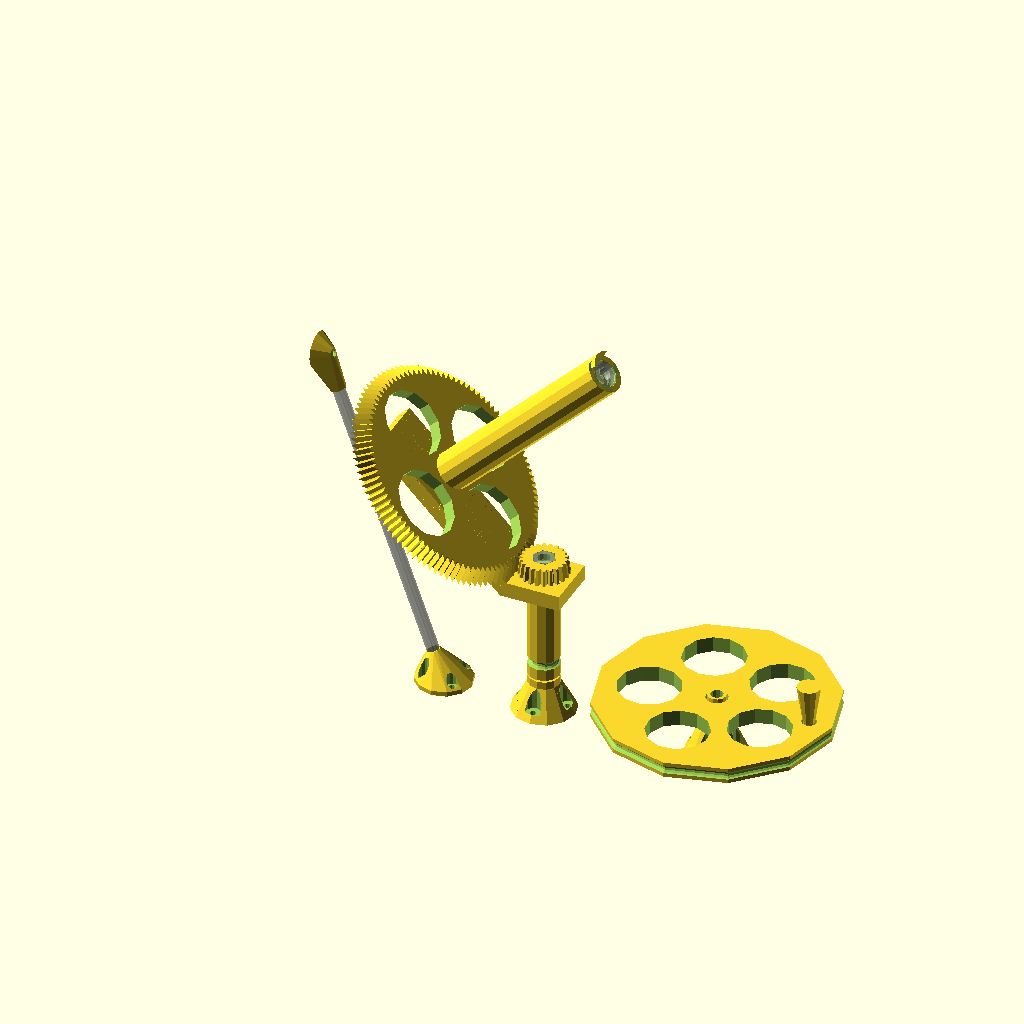
Cell 1: the model at its default parameters.
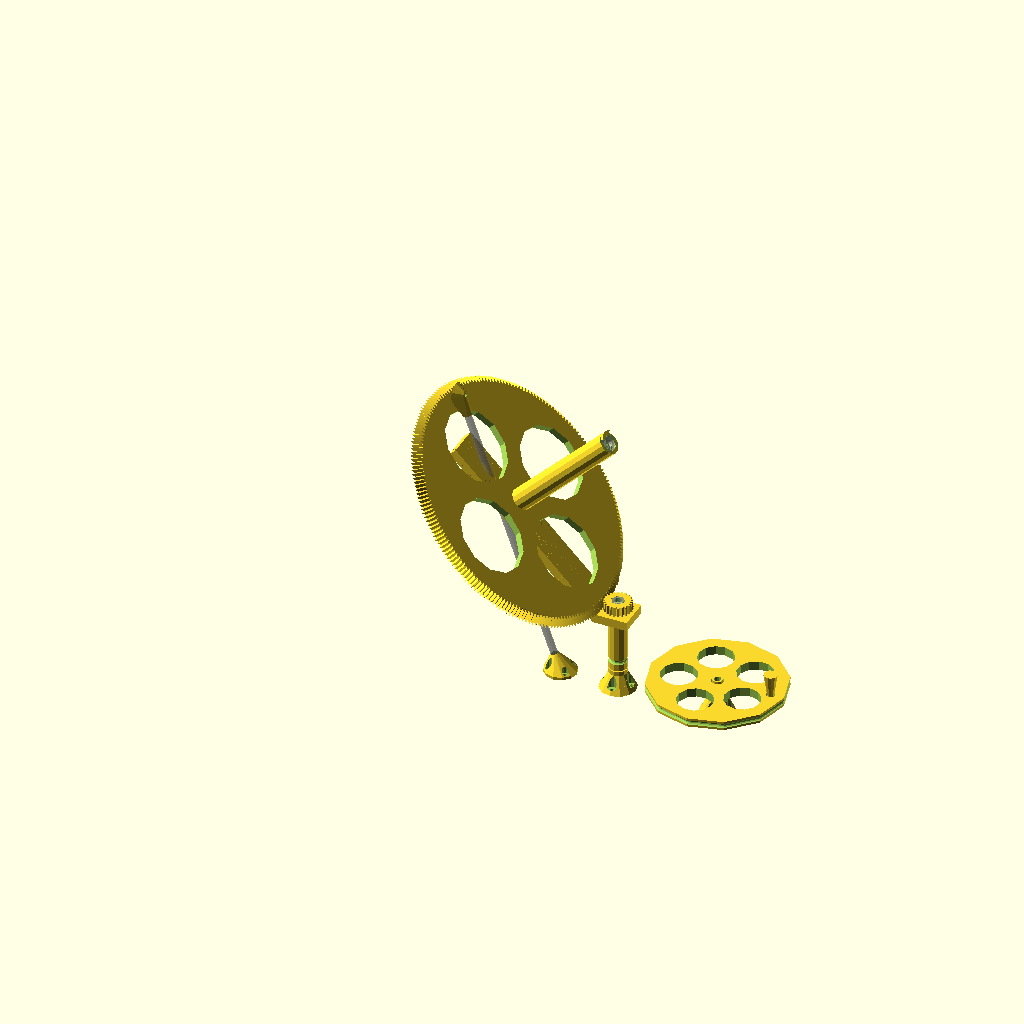
Cell 2 — gears_big_radius set to 140, the other parameters unchanged.
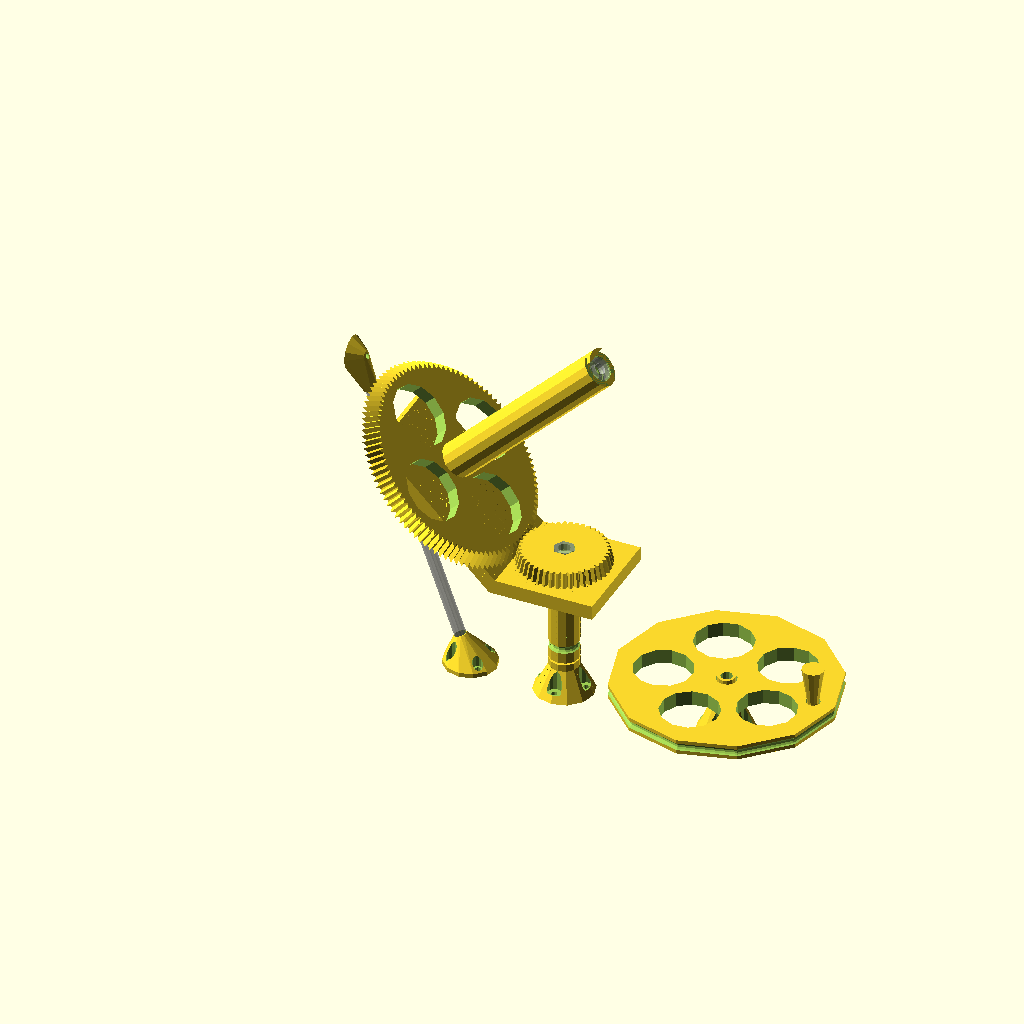
Cell 3: the same model with gears_small_radius = 30.
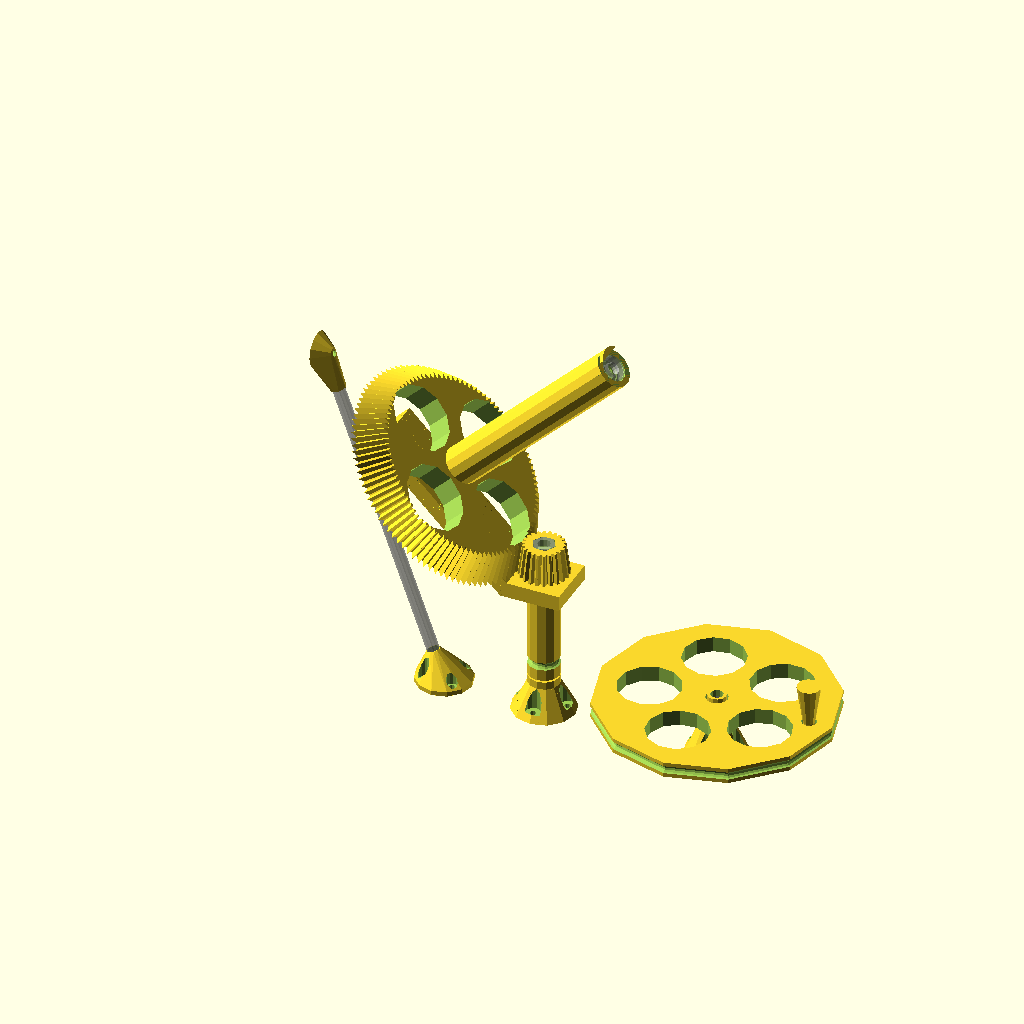
Cell 4: gears_thickness = 20 (everything else at default).
All cells are drawn from the same view direction (rotation 55°, 0°, 25°, orthographic, colour scheme Cornfield), but the view is re-fitted for each cell, so position and scale can differ between cells as well as the parameter.
The OpenSCAD source (winder.scad):
/*
 * Wool Winder: An OpenScad script for generate a wool winder machine.
 * Copyright (C) 2021  Carlos Falgueras García
 *
 * This program is free software: you can redistribute it and/or modify it under
 * the terms of the GNU General Public License as published by the Free Software
 * Foundation, either version 3 of the License, or (at your option) any later
 * version.
 *
 * This program is distributed in the hope that it will be useful, but WITHOUT
 * ANY WARRANTY; without even the implied warranty of MERCHANTABILITY or FITNESS
 * FOR A PARTICULAR PURPOSE. See the GNU General Public License for more
 * details.
 *
 * You should have received a copy of the GNU General Public License along with
 * this program. If not, see <https://www.gnu.org/licenses/>.
 */

include<involute_gears.scad>

// This variable will be overwritten by make to choose a module

/*****************/
/* CONFIGURATION */
/*****************/
gears_big_radius   = 70;        // Radius of the big rotating gear
gears_small_radius = 15;        // Radius of the small fixed gear
gears_thickness    = 10;        // Thickness of both gears
gears_angle        = 45;        // Angle between gears
gears_pitch        = 250;       // Pitch of both gears (less teeth the bigger)

support_thickness  = 10;        // Thickness of gears support
support_clearance  = 2;         // Distance between support and gears

pole_radius        = 12.5;      // Radius of the winding pole
pole_height        = 140;       // Height of the winding pole

bearing_ext_radius = 17/2;      // External radius of bearings
bearing_int_radius = 4;         // Internal radius of bearings
bearing_thickness  = 5;         // Thickness of bearings

shaft_height       = 60;        // Height of the shaft

belt_height        = 35;        // Vertical position of the transmission belt
belt_radius        = 2.5;       // Radius for the belt guides

nut_radius         = 7.25;      // Circumcircle radius of the nuts
nut_thickness      = 6;         // Thickness of the nuts

base_screw_radius  = 2;         // Radius of screws of both bases

crank_radius       = 75;        // Radius of crank disk
crank_thickness    = 10;        // Thickness of crank disk
crank_hdl_height   = 25;        // Height of crank handle
crank_hdl_radius   = 7.5;       // Radius of crank handle

guide_angle        = 20;        // Angle of the wool guide
guide_hole_radius  = 2;         // Size of the guide hole

threaded_rod_clearance = 1.2;   // Factor for the radius of the holes for the threaded rod

ec = threaded_rod_clearance; // [GLOBAL] Edge clearance
$fa = $preview? 30: 5;
$fs = 0.1;


/*************/
/* FUNCTIONS */
/*************/
function fix_rad(r, pitch) = ceil(r * 360 / pitch) * pitch / 360;

function pitch_apex(r1, r2, ang, pitch) =
	fix_rad(r2, pitch) * sin(ang) + (fix_rad(r2, pitch) * cos(ang) +
	fix_rad(r1, pitch)) / tan(ang);

function cone_distance(r1, r2, ang, pitch) =
	sqrt(pow(pitch_apex(r1, r2, ang, pitch), 2) + pow(fix_rad(r1, pitch), 2));

function pitch_angle(r1, r2, ang, pitch) =
	asin(fix_rad(r1, pitch) / cone_distance(r1, r2, ang, pitch));

function num_teeth(r, pitch) = fix_rad(r, pitch) * 360 / pitch;

function shaft_belt_offset(t) = t*2;
function crank_belt_offset(t) = t/2;
function guide_rod_depth(r)   = r*4;
function guide_hole_offset(r) = r*2;
function guide_hole_width(r)  = r*2.5;
function guide_hole_offset_fixed(r, a) =
	guide_hole_offset(r) + guide_hole_width(r)/2*tan(a);


/*******************/
/* GENERIC MODULES */
/*******************/
module empty(); // Use this as placeholder for temporally remove a children

module torus(r1, r2) {
	rotate_extrude(convexity = 10)
		translate([r1, 0, 0])
			circle(r = r2);
}

module wheel_holes(r1, r2, n, offset=0, cl=0.8) {
	h = r2 + (r1-r2)/2;
	step = 360/n;
	r = min(h * sin(step/2*cl), (r1-r2)/2*cl);
	difference() {
		children(0);
		for (i = [0:n-1])
			rotate([0, 0, offset+i*step])
				translate([h, 0, 0])
					cylinder(r=r, h=1000, center=true);
	}
}

module big_gear_origin(r1, r2, ang, pitch) {
	pitch_apex1  = pitch_apex(r1, r2, ang, pitch);
	pitch_apex2  = pitch_apex(r2, r1, ang, pitch);
	pitch_angle1 = pitch_angle(r1, r2, ang, pitch);
	pitch_angle2 = pitch_angle(r2, r1, ang, pitch);

	translate ([0,0,pitch_apex1])
	rotate([0,-(pitch_angle1+pitch_angle2),0])
	translate([0,0,-pitch_apex2])
		children();
}

module small_gear(r1, r2, r3, h, ang, pitch) {
	difference() {
		bevel_gear (
			number_of_teeth = num_teeth(r1, pitch),
			cone_distance = cone_distance(r1, r2, ang, pitch),
			outside_circular_pitch = pitch,
			face_width = h,
			$fn = $preview? 5 : 15
		);
		cylinder(r=r3, h=50);
		translate([0, 0, h]) mirror([0, 0, 1]) children(0);
	}
}

module big_gear(r1, r2, r3, h, ang, pitch) {
	wheel_holes(r2, r3, 4)
	difference() {
		bevel_gear (
			number_of_teeth = num_teeth(r2, pitch),
			cone_distance = cone_distance(r1, r2, ang, pitch),
			outside_circular_pitch = pitch,
			face_width = h,
			backlash = 1,
			$fn = $preview? 3 : 15
		) {
			children(1);
			children(2);
		}
		mirror([0, 0, 1])
			children(0);
	}
}

module pole(r1, r2, h) {
	$fn = $preview? 15 : 0;
	difference() {
		cylinder(r=r2, h=h);
		cylinder(r=r1*ec, h=h*4, center=true);
		children(0);
		translate([0, 0, h])
			children(1);
	}
	translate([0, 0, h]) {
		difference() {
			cylinder(r=r2, h=5);
			cylinder(r=r1*ec, h=20, center=true);
			translate([-r2, -r2, -2.5])
				cube([r2*1.7, r2*2, 10]);
			translate([-r2, -r2, 0])
				cube([r2*2, r2*2/3, 2]);
			translate([-r2, r2/3, 0])
				cube([r2*2, r2*2/3, 2]);
		}
	}
}

module gears_support(r1, r2, r3, h, ang, pitch, clearance) {
	hcl  = h+clearance;
	r1cl = r1*1.2;
	r2cl = r2*1.2;

	translate([0, 0, hcl]) {
	difference() {
		union() {
		difference() {
			translate([-r1cl, -r1cl, -hcl]) {
				cube([2*r1cl, 2*r1cl, h]);
			}
			translate([0, 0, -clearance])
				children(1);
		}

		difference() {
			big_gear_origin(r1, r2, ang, pitch) {
				translate([-r2cl, -r1cl, -hcl]) {
					difference() {
						cube([r2cl*1.5, r1cl*2, h]);
						translate([r2cl, r1cl, h])
							cylinder(r=r3, h=50, center=true);
						translate([r2cl, r1cl, 0])
						rotate([0, 0, 90])
							children(3);
					}
				}
				translate([0, 0, -clearance])
					children(4);
			}

			translate([-r1cl*2, -r1cl*2, -clearance-h*5])
				cube([4*r1cl, 4*r1cl, h*4]);
		}
		}
		translate([0, 0, -hcl])
			children(2);
	}
	children(0);
	translate([0, 0, -clearance])
		children(4);
	}
}

module washer(r1, r2, h) {
	difference() {
		cylinder(r=r1, h=h);
		cylinder(r=r2, h=h*4, center=true);
	}
}

module bearing(r1, r2, h) {
	difference() {
		union() {
			difference() {
				cylinder(r=r1, h=h);
				translate([0, 0, -h/2])
					cylinder(r=r1*0.9, h=h*2);
			}
			cylinder(r=r2*1.1, h=h);
			translate([0, 0, h*0.1])
				cylinder(r=r1, h=h*0.8);
		}
		translate([0, 0, -h/2])
			cylinder(r=r2, h=h*2);
	}
}

module bearing_hole(r1, r2, h, clearance, open = false) {
	ro = r2+(r1-r2)*2/3;
	ri = open? ro : r2*ec;
	mirror([0, 0, 1]) {
		cylinder(r=r1*clearance, h=h*2, center=true);
		cylinder(r=ro, h=h*1.3);
		cylinder(r=ri, h=h*20);
		%bearing(r1, r2, h);
	}
}

module base(r1, r2, r3, h) {
	h1 = h*1/4;
	h2 = h*3/4;
	r4 = r1*2;

	difference() {
		difference() {
			union() {
				translate([0, 0, h2]) {
					cylinder(r=r1, h=h1*0.80);
					cylinder(r=r2+(r1-r2)*1/3, h=h1);
				}
				cylinder(r1=r4, r2=r1, h=h2);
			}
			cylinder(r=r2, h=(h1+h2)*4, center=true);
			children(0);
		}

		for (i = [0:4]) {
			rotate([0, 0, i*90]) {
				translate([r1 + (r4 - r1)/2, 0, h2*1/4]) {
					cylinder(r=r3*2.5, h=h2);
					translate([0, 0, -h2/2])
						cylinder(r=r3, h=h2);
				}
			}
		}
	}

	translate([0, 0, h])
		children(1);
}

module shaft(r1, r2, r3, h1, h2) {
	difference() {
		cylinder(r=r1, h=h1);
		translate([0, 0, h2])
			torus(r1, r3);
		mirror([0,0,1])
			children(0);
		cylinder(r=r2*ec, h=h1*4, center=true);
	}
	translate([0, 0, h1]) {
		children(1);
		children(2);
	}
}

module pins(r1, r2, h, hole=false) {
	r2 = hole? r2*1.3 : r2;
	h  = hole? h*2.3  : h;

	for (i = [0:4])
		rotate([0, 0, i*90])
			translate([r1*0.8, 0, 0])
				cylinder(r=r2, h=h, center=hole, $fn=20);
}

module nut(r1, r2, h, hole=false) {
	if (hole) {
		translate([0, 0, h*0.1])
			cylinder(r=r1*1.04, h=h*2, $fn = 6, center=true);
	} else {
		difference() {
			cylinder(r=r1, h=h, $fn = 6);
			cylinder(r=r2, h=h*4, center=true);
		}
	}
}

module crank(r1, r2, r3, h1, h2) {
	r4 = r2*0.8;
	r5 = r2*0.5;
	wheel_holes(r1, r2, 5, offset=45)
	difference() {
		cylinder(r=r1, h=h1);
		mirror([0, 0, 1])
			children(0);
		translate([0, 0, crank_belt_offset(h1)])
			torus(r1, r3);
		translate([r1*0.8, 0, 0]) {
			crank_handle(r4, r5, r2, h1, h2, 1);
		}
	}
	children(1);
	translate([r1*0.8, 0, 0])
		crank_handle(r4, r5, r2, h1, h2);
}

module crank_handle(r1, r2, r3, h1, h2, cl=0) {
	cylinder(r=r2+cl, h=h1*1.1);
	cylinder(r=r1+cl, h=h1*0.3+cl);
	translate([0, 0, h1])
		cylinder(r1=r2, r2=r3, h=h2);
}

module guide_bottom(r1, r2, a) {
	h_b   = 20;
	h_bb  = h_b*0.15;
	r_bt  = r1*1.1;
	r_bb  = (r1+r2)*3;

	difference() {
		hull() {
			cylinder(r=r_bb, h=h_bb);
			rotate([0, -a, 0])
				translate([0, 0, h_b])
					cylinder(r=r_bt);
		}
		rotate([0, -a, 0])
			cylinder(r=r1, h = h_b*4, center=true);
		for (i=[1:4])
			rotate([0, 0, 45+90*i])
				translate([r_bb-r2*2.5, 0, 0]) {
					cylinder(r=r2, h=h_b*4, center=true);
					translate([0, 0, h_bb])
						cylinder(r=r2*1.75, h=h_b);
				}
		rotate([0, -a, 0])
		rotate([0, 0, 180/6]) {
			nut(
				r1   = nut_radius,
				r2   = bearing_int_radius,
				h    = nut_thickness+nut_radius*tan(a),
				hole = true
			);
			translate([0, 0, nut_radius*tan(a)])
				%nut(
					r1   = nut_radius,
					r2   = bearing_int_radius,
					h    = nut_thickness,
					hole = false
				);
		}
	}
}

module guide_top(r1, r2, a) {
	r_h1  = r2;
	r_h2  = r2*5;
	w     = guide_hole_width(r1);
	h     = guide_hole_offset(r1);
	depth = guide_rod_depth(r1);

	difference() {
		hull() {
			translate([0, 0, -depth])
				cylinder(r=r1+1,h=2);

			translate([w/2, 0, h])
			rotate([0, -90+a, 0])
				cylinder(r1=r_h1+1.5, r2=r_h2+1.5, h=w);
		}
		translate([w/2, 0, h])
		rotate([0, -90+a, 0]) {
			cylinder(r1=r_h1, r2=r_h2, h=w*1.001);
			cylinder(r=r_h1, h=w*4, center=true);
		}
		translate([0, 0, -depth-1])
			cylinder(r=r1, h=depth+1);
	}
}

/********************/
/* ASSAMBLY MODULES */
/********************/
module BASE(belt_offset) {
	base(
		r1 = bearing_ext_radius * threaded_rod_clearance,
		r2 = bearing_int_radius,
		r3 = base_screw_radius,
		h  = belt_height - belt_offset
	) {
		NUT_HOLE();
		children(0);
	}
}

module SHAFT() {
	shaft(
		r1 = bearing_ext_radius * threaded_rod_clearance,
		r2 = bearing_int_radius,
		r3 = belt_radius,
		h1 = shaft_height,
		h2 = shaft_belt_offset(bearing_thickness)
	) {
		BEARING_HOLE();
		PINS(t = support_thickness, hole = false);
		children(0);
	}
}

module PINS(t, hole) {
	r1 = bearing_ext_radius * threaded_rod_clearance;
	r2 = r1 * 0.15;
	h  = support_thickness * 0.2;
	pins(
		r1   = r1,
		r2   = r2,
		h    = h,
		hole = hole
	);
}

module GEARS_SUPPORT() {
	gears_support(
		r1        = gears_small_radius,
		r2        = gears_big_radius,
		r3        = bearing_int_radius,
		h         = support_thickness,
		ang       = gears_angle,
		pitch     = gears_pitch, // TODO: This should be unnecessary
		clearance = support_clearance
	) {
		children(0);
		BEARING_HOLE();
		PINS(t = support_thickness, hole = true);
		NUT_HOLE();
		%WASHER();
	}
}

module WASHER() {
	washer(
		r1 = bearing_int_radius + (bearing_ext_radius-bearing_int_radius) * 0.5,
		r2 = bearing_int_radius,
		h  = support_clearance
	);
}

module SMALL_GEAR() {
	small_gear(
		r1     = gears_small_radius,
		r2     = gears_big_radius,
		r3     = bearing_int_radius,
		h      = gears_thickness,
		ang    = gears_angle,
		pitch  = gears_pitch
	) {
		NUT_HOLE();
	}
}

module BIG_GEAR() {
	big_gear(
		r1          = gears_small_radius,
		r2          = gears_big_radius,
		r3          = bearing_int_radius,
		h           = gears_thickness,
		ang         = gears_angle,
		pitch       = gears_pitch
	) {
		BEARING_HOLE();
		PINS(t = gears_thickness);
		children(0);
	}
}

module POLE() {
	pole(
		r1 = bearing_int_radius,
		r2 = pole_radius,
		h  = pole_height
	) {
		PINS(t = gears_thickness, hole=true);
		BEARING_HOLE();
	}
}

module GEARS() {
	SMALL_GEAR();
	big_gear_origin(
		r1    = gears_small_radius,
		r2    = gears_big_radius,
		ang   = gears_angle,
		pitch = gears_pitch
	) {
		rotate([0, 0, 0])
		BIG_GEAR()
			POLE();
	}
}

module CRANK() {
	crank(
		r1 = crank_radius,
		r2 = crank_hdl_radius,
		r3 = belt_radius,
		h1 = crank_thickness,
		h2 = crank_hdl_height
	) {
		BEARING_HOLE(open=true);
		children(0);
	}
}

module GUIDE_TOP() {
	guide_top(
		r1 = bearing_int_radius,
		r2 = guide_hole_radius,
		a  = guide_angle
	);
}

module GUIDE_BOTTOM() {
	guide_bottom(
		r1 = bearing_int_radius,
		r2 = base_screw_radius,
		a  = guide_angle
	);
}

module GUIDE() {
	h =	  belt_height - shaft_belt_offset(bearing_thickness)
		+ shaft_height
		+ support_thickness
		+ support_clearance
		+ gears_big_radius / cos(gears_angle)
		+ pole_radius / cos(gears_angle)
	;

	r     = bearing_int_radius;
	a     = guide_angle;
	ho    = guide_hole_offset_fixed(r, a);
	h_fix = h/cos(a);
	h_rod = h_fix - ho - r*tan(a);

	echo(str("Guide rod lenght = ", h_rod, "mm"));

	GUIDE_BOTTOM();

	rotate([0, -a, 0]) {
		translate([0, 0, r * tan(a)])
			%cylinder(r=r, h=h_rod);
		translate([0, 0, h_fix-ho])
			GUIDE_TOP();
	}
}

module CRANK_WASHER() {
	hcl = 2;
	h   = crank_thickness - bearing_thickness + hcl;
	translate([0, 0, h-hcl]) {
		washer(
			r1 = bearing_ext_radius * 0.7,
			r2 = bearing_int_radius,
			h  = h
		);
	}
}

module NUT_HOLE() {
	nut(
		r1   = nut_radius,
		r2   = bearing_int_radius,
		h    = nut_thickness,
		hole = true
	);
	%nut(
		r1   = nut_radius,
		r2   = bearing_int_radius,
		h    = nut_thickness,
		hole = false
	);
}

module BEARING_HOLE(open=false) {
	bearing_hole(
		r1        = bearing_ext_radius,
		r2        = bearing_int_radius,
		h         = bearing_thickness,
		clearance = 1.03,
		open      = open
	);
}

module WINDER(cross_section=false) {
	difference() {
		union(){
			rotate([0,0, 180])
			BASE(belt_offset = shaft_belt_offset(bearing_thickness)) {
				SHAFT() {
					GEARS_SUPPORT() {
						GEARS();
					}
				}
			}
			translate([crank_radius*1.5, 0, 0])
				BASE(belt_offset = crank_belt_offset(crank_thickness)) {
					CRANK()
						CRANK_WASHER();
				}
			translate([-65, 0, 0]) {
				GUIDE();
			}
		}
		if (cross_section)
			translate([-500, -1000, -500])
				cube([1000, 1000, 1000]);
	}
}

module WINDER_SPREAD() {
	BASE(belt_offset = shaft_belt_offset(bearing_thickness));
	translate([0, -bearing_ext_radius*4, 0]) {
		WASHER();
		translate([bearing_ext_radius*2, 0, 0]) {
			WASHER();
			translate([bearing_ext_radius*2, 0, 0])
				CRANK_WASHER();
		}
		translate([0, -bearing_ext_radius*3, 0]) {
			GUIDE_TOP();
			translate([bearing_ext_radius*4, 0, 0])
				GUIDE_BOTTOM();
		}
	}
	translate([bearing_ext_radius*5, 0, 0]) {
		BASE(belt_offset = crank_belt_offset(crank_thickness));
		translate([bearing_ext_radius*4, 0, 0]) {
			SHAFT();
		}
	}

	translate([0, bearing_ext_radius*4, 0]) {
		rotate([-90, 0, 0])
		GEARS_SUPPORT();
		translate([gears_small_radius*4, 0, 0]) {
			SMALL_GEAR();
			translate([(pole_radius+gears_small_radius)*1.5, 0, 0])
				POLE();
		}
		translate([0, bearing_ext_radius*4 + gears_big_radius, 0]) {
			BIG_GEAR();
		}
	}
	translate([-crank_radius*1.5, 0, 0]) {
		CRANK();
	}
}

module RENDER(mn, cross_section) {
	difference() {
	     if (mn == "base_shaft")     BASE(belt_offset = shaft_belt_offset(bearing_thickness));
	else if (mn == "washer")         WASHER();
	else if (mn == "crank_washer")   CRANK_WASHER();
	else if (mn == "guide_top")      GUIDE_TOP();
	else if (mn == "guide_bottom")   GUIDE_BOTTOM();
	else if (mn == "base_crank")     BASE(belt_offset = crank_belt_offset(crank_thickness));
	else if (mn == "shaft")          SHAFT();
	else if (mn == "gears_support")  GEARS_SUPPORT();
	else if (mn == "small_gear")     SMALL_GEAR();
	else if (mn == "pole")           POLE();
	else if (mn == "big_gear")       BIG_GEAR();
	else if (mn == "crank")          CRANK();
	else if (mn == "all")            WINDER_SPREAD();
	else if (mn == "guide")          GUIDE();
	else
		assert(0, str("Invalid module name \"", mn, "\""));

	if (cross_section) {
		translate([0, -1000, 0])
			cube([2, 2, 2]*1000, center=true);
	}
	}
}

module_name = false; // This variable will be overwritten by make to choose a module
cross_section = false; // This variable will be overwritten by make to choose a module
if (module_name)
	RENDER(module_name, cross_section);
else {
	WINDER(cross_section=false);
}
Customizer parameters (derived from the source; name, type, default, range or options):
gears_big_radius: number, default 70
gears_small_radius: number, default 15
gears_thickness: number, default 10
gears_angle: number, default 45
gears_pitch: number, default 250
support_thickness: number, default 10
support_clearance: number, default 2
pole_radius: number, default 12.5
pole_height: number, default 140
bearing_int_radius: number, default 4
bearing_thickness: number, default 5
shaft_height: number, default 60
belt_height: number, default 35
belt_radius: number, default 2.5
nut_radius: number, default 7.25
nut_thickness: number, default 6
base_screw_radius: number, default 2
crank_radius: number, default 75
crank_thickness: number, default 10
crank_hdl_height: number, default 25
crank_hdl_radius: number, default 7.5
guide_angle: number, default 20
guide_hole_radius: number, default 2
threaded_rod_clearance: number, default 1.2
